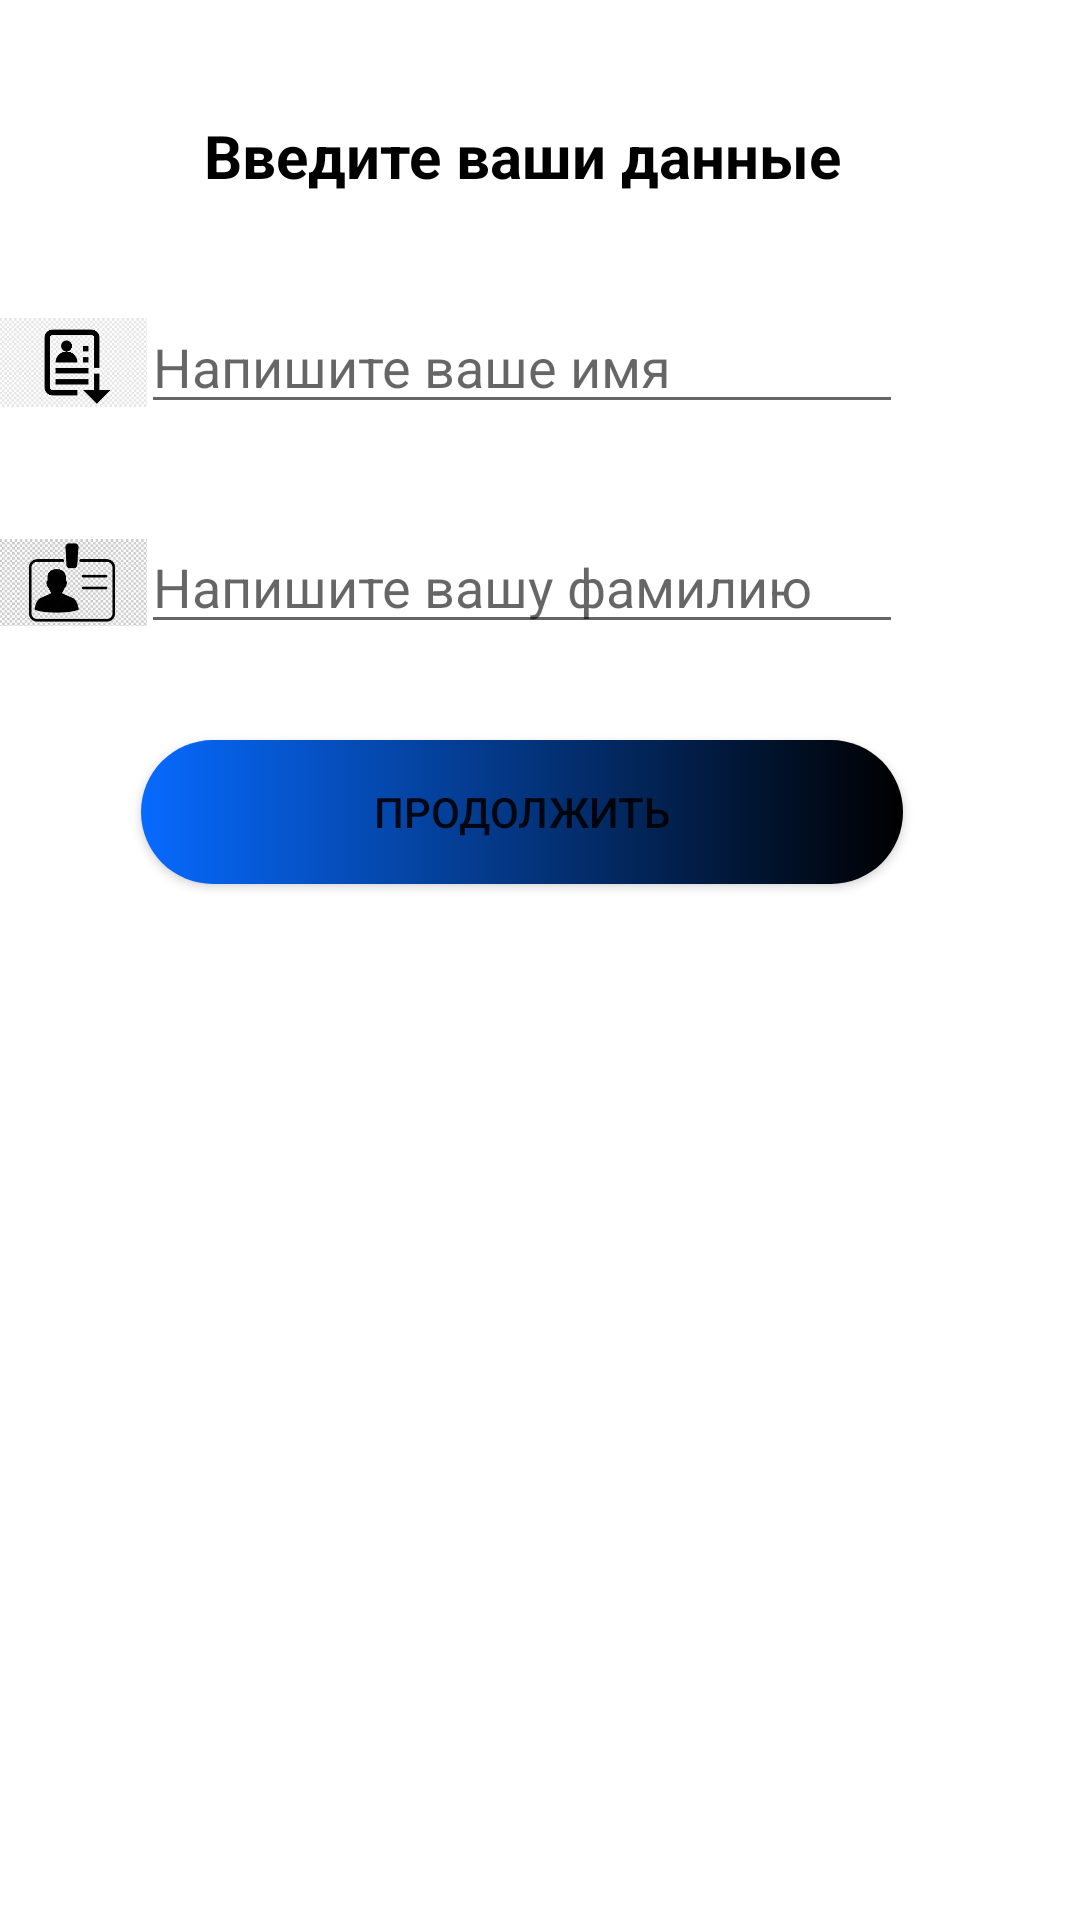

The Android layout XML behind this screen, and the referenced resources:
<!-- AndroidManifest.xml: application theme Theme.HospitalFinalProjectClient -->
<!-- res/layout/activity_sick_register.xml -->
<?xml version="1.0" encoding="utf-8"?>
<androidx.constraintlayout.widget.ConstraintLayout xmlns:android="http://schemas.android.com/apk/res/android"
    xmlns:app="http://schemas.android.com/apk/res-auto"
    xmlns:tools="http://schemas.android.com/tools"
    android:layout_width="match_parent"
    android:layout_height="match_parent"
    tools:context=".ActivityClasses.SickRegisterActivity">

    <TextView
        android:id="@+id/tvSickWelcome"
        android:layout_width="254dp"
        android:layout_height="40dp"
        android:layout_marginTop="32dp"
        android:gravity="center"
        android:text="@string/Enter_your_details"
        android:textColor="@color/black"
        android:textSize="20sp"
        android:textStyle="bold"
        app:layout_constraintEnd_toEndOf="parent"
        app:layout_constraintHorizontal_bias="0.444"
        app:layout_constraintStart_toStartOf="parent"
        app:layout_constraintTop_toTopOf="parent" />


    <EditText
        android:id="@+id/etMassageSickFirst_name"
        android:layout_width="0dp"
        android:layout_height="wrap_content"
        android:layout_marginTop="28dp"
        android:ems="10"
        android:hint="@string/Enter_first_name"
        android:inputType="textPersonName"
        app:layout_constraintEnd_toEndOf="@+id/tvSickWelcome"
        app:layout_constraintHorizontal_bias="0.0"
        app:layout_constraintStart_toStartOf="@+id/tvSickWelcome"
        app:layout_constraintTop_toBottomOf="@+id/tvSickWelcome"
        tools:ignore="Autofill" />

    <EditText
        android:id="@+id/etMassageSickLast_name"
        android:layout_width="0dp"
        android:layout_height="wrap_content"
        android:layout_marginTop="32dp"
        android:ems="10"
        android:hint="@string/Enter_last_name"
        android:inputType="textPersonName"
        app:layout_constraintEnd_toEndOf="@+id/etMassageSickFirst_name"
        app:layout_constraintHorizontal_bias="0.0"
        app:layout_constraintStart_toStartOf="@+id/etMassageSickFirst_name"
        app:layout_constraintTop_toBottomOf="@+id/etMassageSickFirst_name"
        tools:ignore="Autofill" />

    <Button
        android:id="@+id/btnSickRegister"
        android:layout_width="0dp"
        android:layout_height="wrap_content"
        android:layout_marginTop="32dp"
        android:background="@drawable/button_background_sick"
        android:text="@string/Continue"
        app:layout_constraintEnd_toEndOf="@+id/etMassageSickLast_name"
        app:layout_constraintHorizontal_bias="0.504"
        app:layout_constraintStart_toStartOf="@+id/etMassageSickLast_name"
        app:layout_constraintTop_toBottomOf="@+id/etMassageSickLast_name" />

    <ImageView
        android:id="@+id/ivSickFirstName"
        android:layout_width="50dp"
        android:layout_height="41dp"
        android:contentDescription="@string/app_name"
        android:src="@drawable/first_name_icon"
        app:layout_constraintBottom_toBottomOf="@+id/etMassageSickFirst_name"
        app:layout_constraintEnd_toStartOf="@+id/etMassageSickFirst_name"
        app:layout_constraintStart_toStartOf="parent" />

    <ImageView
        android:id="@+id/ivSickListName"
        android:layout_width="50dp"
        android:layout_height="41dp"
        android:contentDescription="@string/app_name"
        android:src="@drawable/last_name_icon"
        app:layout_constraintBottom_toBottomOf="@+id/etMassageSickLast_name"
        app:layout_constraintEnd_toStartOf="@+id/etMassageSickLast_name"
        app:layout_constraintStart_toStartOf="parent" />

</androidx.constraintlayout.widget.ConstraintLayout>
<!-- resources referenced by this layout -->
<resources>
  <color name="black">#FF000000</color>
  <!-- drawable button_background_sick (drawable) -->
  <?xml version="1.0" encoding="utf-8"?>
  <shape xmlns:android="http://schemas.android.com/apk/res/android"
      android:shape="rectangle">
      <gradient
          android:angle="0"
          android:endColor="#000000"
          android:startColor="#076AFF" />
  
      <corners android:radius="30dp" />
  
  </shape>
  <!-- drawable first_name_icon: png bitmap (drawable, 3560 bytes) -->
  <!-- drawable last_name_icon: jpg bitmap (drawable, 10415 bytes) -->
  <string name="Continue">Продолжить</string>
  <string name="Enter_first_name">Напишите ваше имя</string>
  <string name="Enter_last_name">Напишите вашу фамилию</string>
  <string name="Enter_your_details">Введите ваши данные</string>
  <string name="app_name">hospitalFinalProjectClient</string>
  <style name="Theme.HospitalFinalProjectClient" parent="Theme.MaterialComponents.DayNight.DarkActionBar">
          
          <item name="colorPrimary">@color/purple_500</item>
          <item name="colorPrimaryVariant">@color/purple_700</item>
          <item name="colorOnPrimary">@color/white</item>
          
          <item name="colorSecondary">@color/teal_200</item>
          <item name="colorSecondaryVariant">@color/teal_700</item>
          <item name="colorOnSecondary">@color/black</item>
          
          <item name="android:statusBarColor" tools:targetApi="l">?attr/colorPrimaryVariant</item>
          
      </style>
  <color name="purple_500">#FF6200EE</color>
  <color name="purple_700">#FF3700B3</color>
  <color name="white">#FFFFFFFF</color>
  <color name="teal_200">#FF03DAC5</color>
  <color name="teal_700">#FF018786</color>
</resources>
